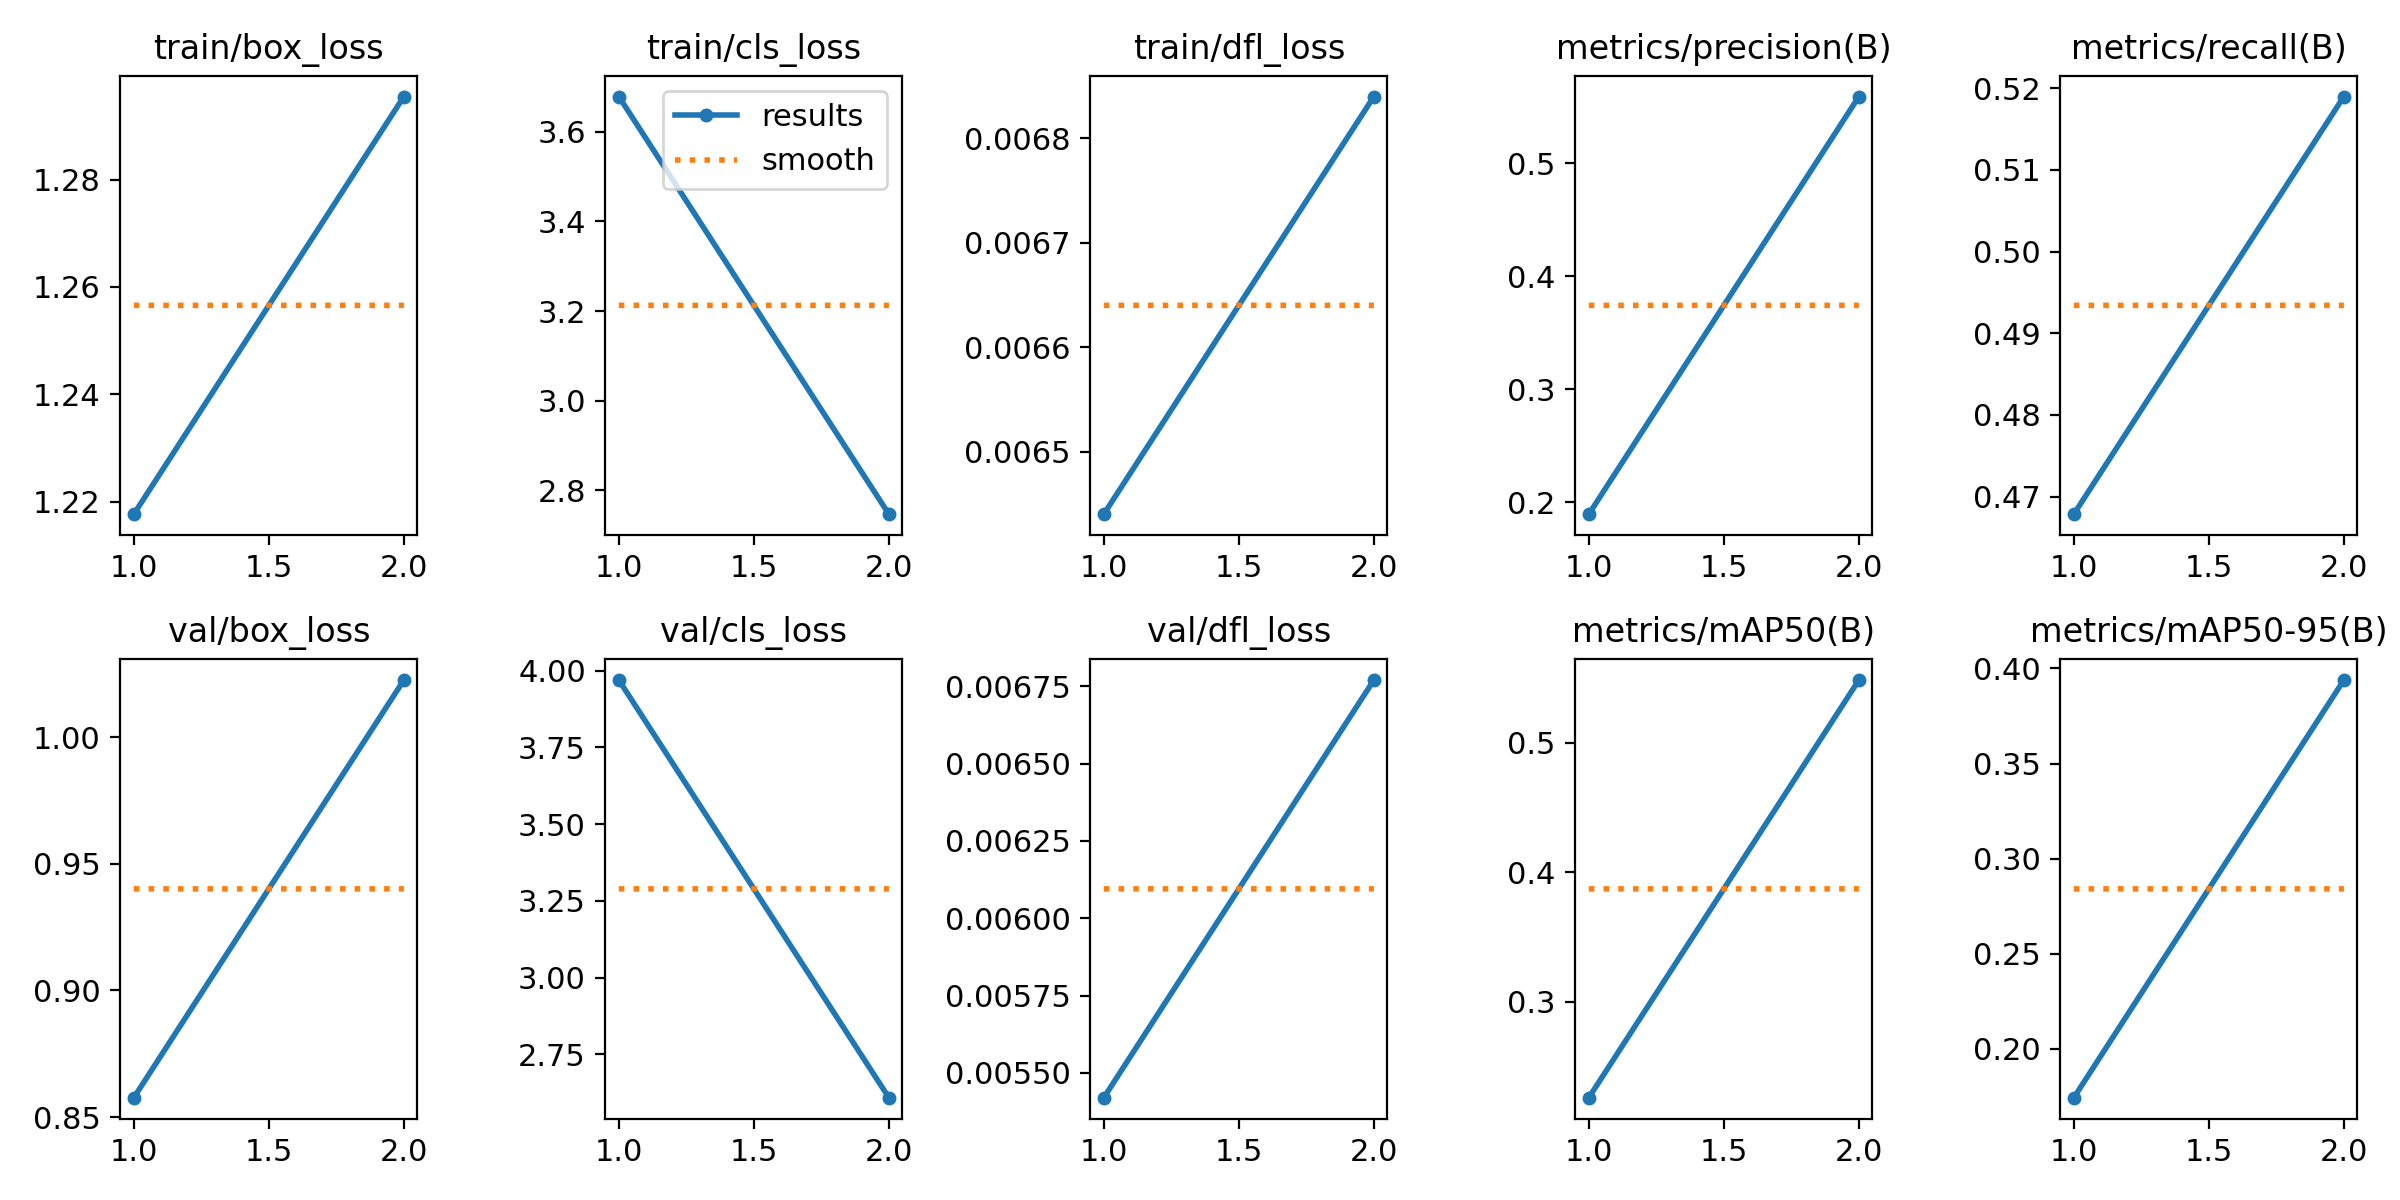

The table this chart was drawn from, first rows:
epoch, time, train/box_loss, train/cls_loss, train/dfl_loss, metrics/precision(B), metrics/recall(B), metrics/mAP50(B), metrics/mAP50-95(B), val/box_loss, val/cls_loss, val/dfl_loss, lr/pg0, lr/pg1, lr/pg2
1, 372.8, 1.218, 3.679, 0.00644, 0.1893, 0.4678, 0.2258, 0.1742, 0.8577, 3.969, 0.00542, 0.0006561, 0.0006561, 0.0006561
2, 741.7, 1.295, 2.747, 0.00684, 0.5589, 0.519, 0.5484, 0.3939, 1.022, 2.609, 0.00677, 0.000668, 0.000668, 0.000668
